Labelled photos from "split-data", an image-classification folder in Coronavirus-Visualization-Team/CVT_COVID-CT-CNN. The possible labels are: COVID, non-COVID.

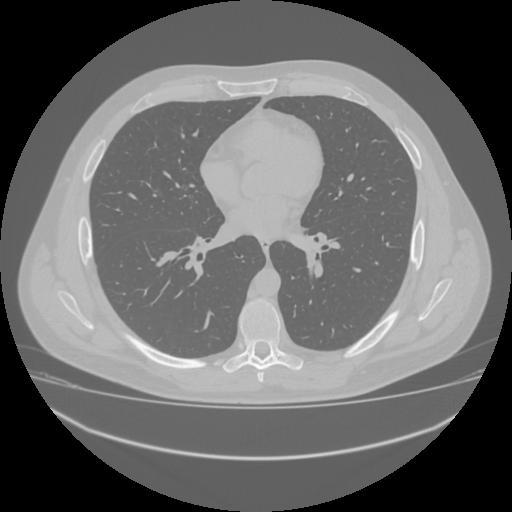
Label: COVID

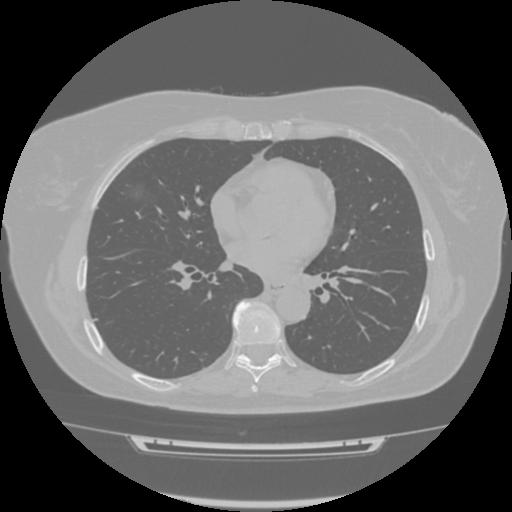
Label: COVID

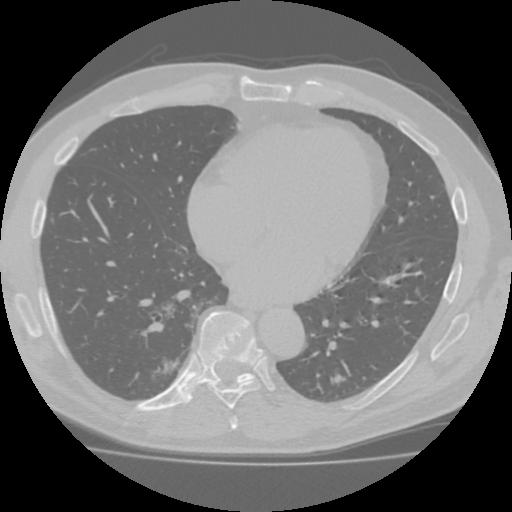
Label: COVID

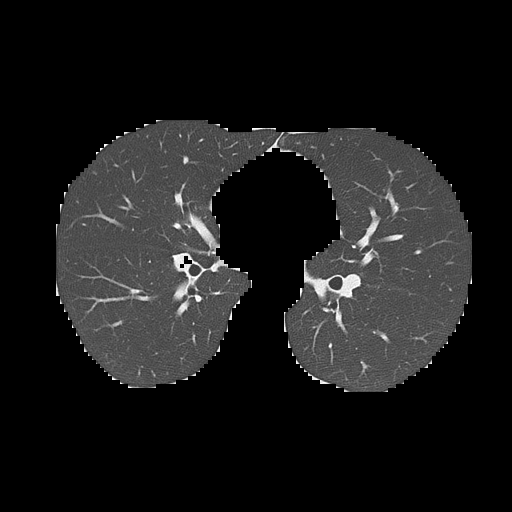
Label: non-COVID

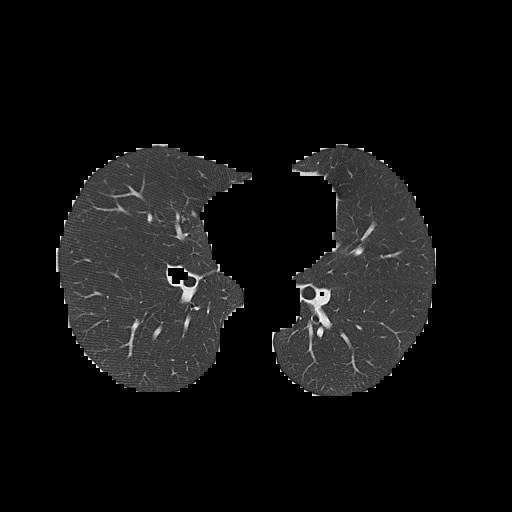
Label: non-COVID

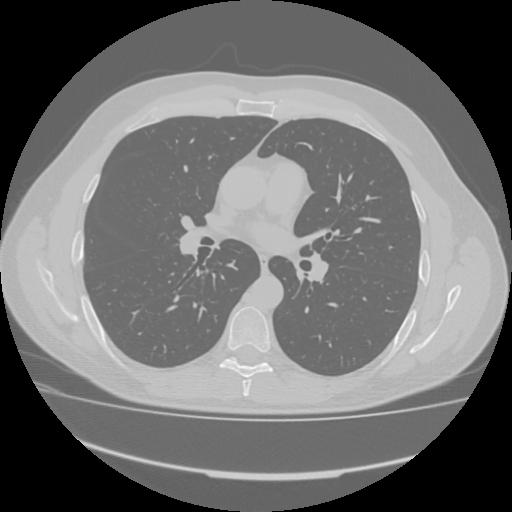
Label: non-COVID
